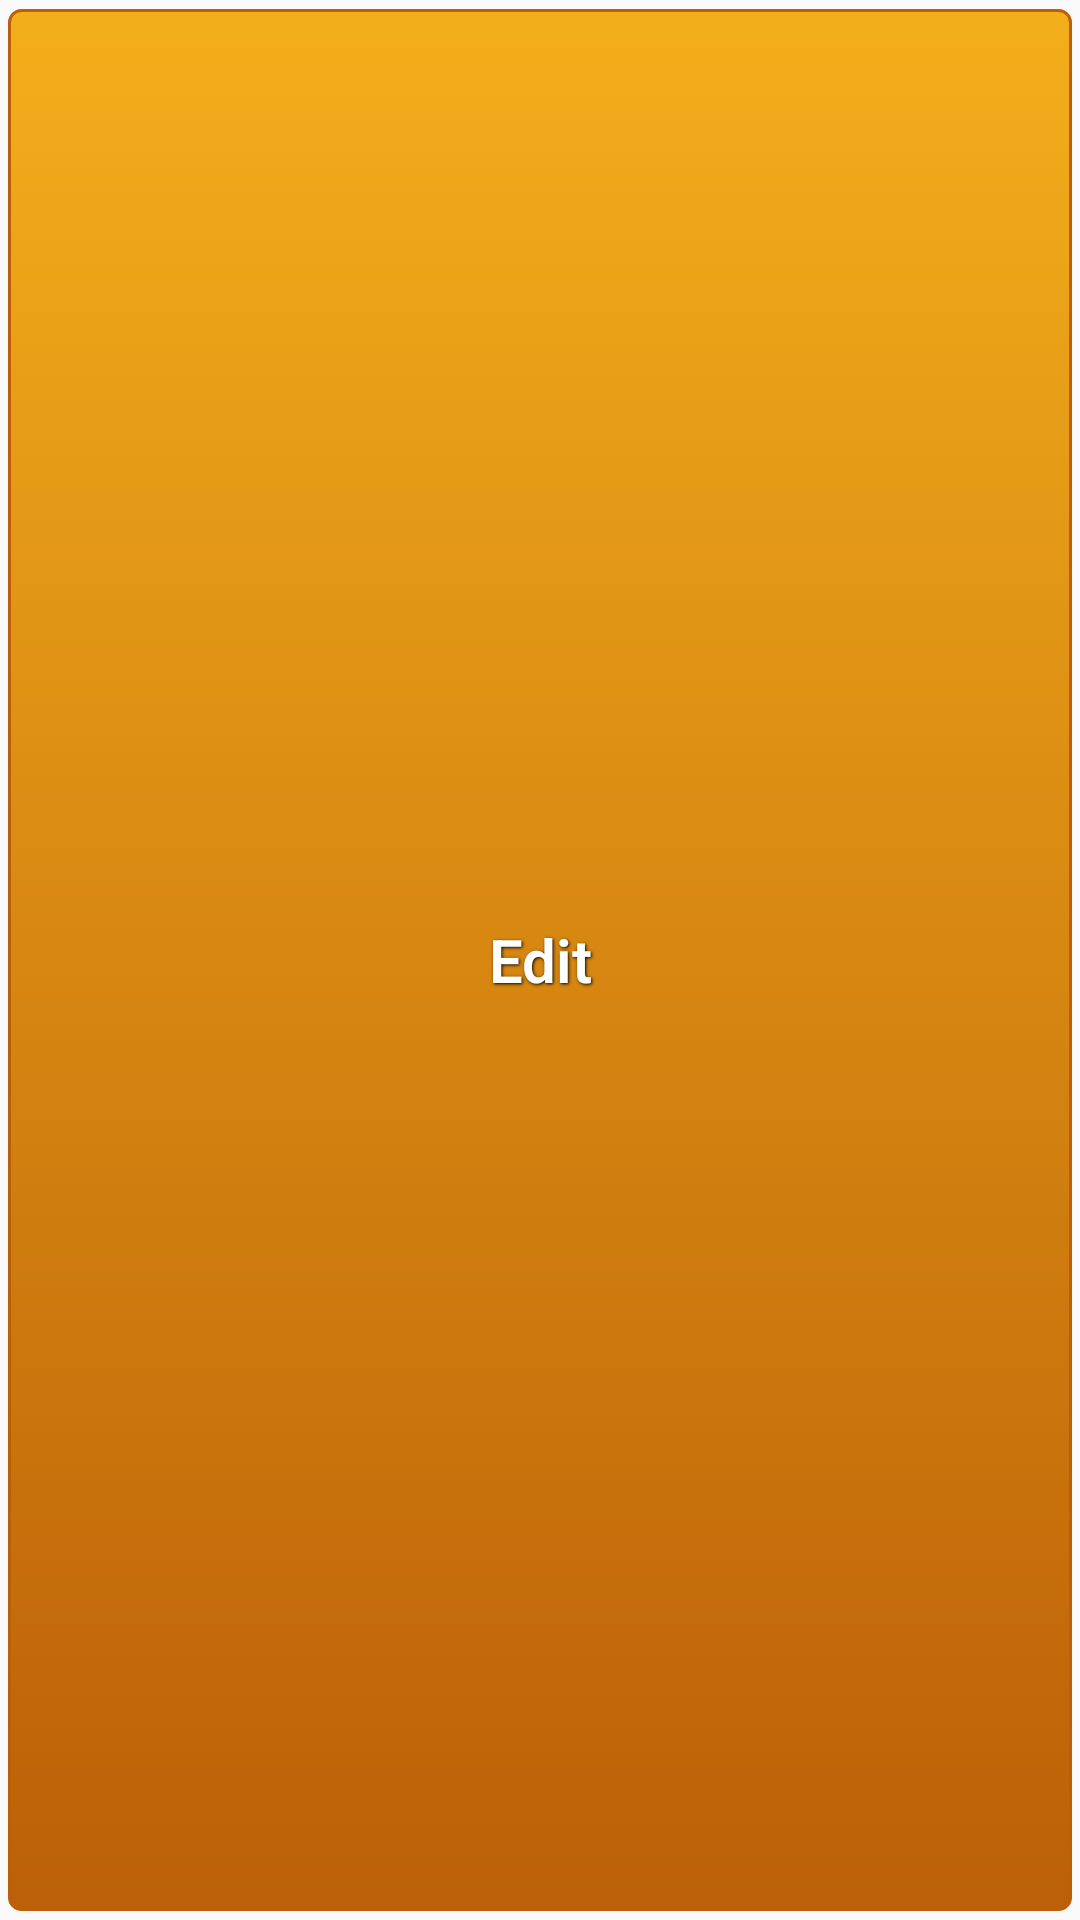

Write the Android layout XML for this screen, with the resource values it uses.
<!-- AndroidManifest.xml: application theme AppTheme2 -->
<!-- res/layout/activity_user_profile.xml -->
<LinearLayout xmlns:android="http://schemas.android.com/apk/res/android"
    xmlns:tools="http://schemas.android.com/tools"
    android:layout_width="match_parent"
    android:layout_height="wrap_content"
    android:orientation="vertical"
    android:paddingLeft="@dimen/activity_horizontal_margin"
    android:paddingRight="@dimen/activity_horizontal_margin"
    android:paddingTop="@dimen/activity_vertical_margin"
    android:paddingBottom="@dimen/activity_vertical_margin"
    tools:context=".UserProfileActivity">


    <Button
        android:layout_width="fill_parent"
        android:layout_height="fill_parent"
        android:text="@string/edit"
        android:id="@+id/editButton"
        android:background="@drawable/button_orange"
        android:textSize="20dp"
        android:layout_gravity="center_vertical"
        android:onClick="onEditButtonClick"
        style="@style/ButtonText"/>

    <TextView
        android:layout_width="match_parent"
        android:layout_height="wrap_content"
        android:text="@string/username"
        android:background="#FFCCCCCC"
        android:textColor="#000000"
        android:textSize="20dp"
        android:layout_marginTop="5dp"
        android:gravity="left"
        android:paddingLeft="10dp"
        android:paddingRight="20dp"
        android:padding="5dp" />

    <TextView
        android:layout_width="match_parent"
        android:layout_height="50dp"
        android:background="#ffffff"
        android:textSize="20dp"
        android:singleLine="true"
        android:id="@+id/usernameTextView"
        android:gravity="center_vertical"
        android:textColor="#000000"
        android:paddingLeft="5dp" />

    <TextView
        android:layout_width="match_parent"
        android:layout_height="wrap_content"
        android:text="@string/city"
        android:background="#FFCCCCCC"
        android:textColor="#000000"
        android:textSize="20dp"
        android:gravity="left"
        android:padding="5dp" />

    <EditText
        android:layout_width="match_parent"
        android:layout_height="50dp"
        android:background="#ffffff"
        android:textSize="20dp"
        android:singleLine="true"
        android:inputType="textCapWords"
        android:id="@+id/cityTextView"
        android:padding="5dp"
        android:paddingLeft="5dp" />

    <TextView
        android:layout_width="match_parent"
        android:layout_height="wrap_content"
        android:text="@string/phone"
        android:background="#FFCCCCCC"
        android:textColor="#000000"
        android:textSize="20dp"
        android:gravity="left"
        android:padding="5dp" />

    <EditText
        android:layout_width="match_parent"
        android:layout_height="50dp"
        android:background="#ffffff"
        android:textSize="20dp"
        android:singleLine="true"
        android:inputType="phone"
        android:id="@+id/phoneTextView"
        android:paddingLeft="5dp" />

    <TextView
        android:layout_width="match_parent"
        android:layout_height="wrap_content"
        android:text="@string/email"
        android:background="#FFCCCCCC"
        android:textColor="#000000"
        android:textSize="20dp"
        android:gravity="left"
        android:padding="5dp" />

    <EditText
        android:layout_width="match_parent"
        android:layout_height="50dp"
        android:background="#ffffff"
        android:textSize="20dp"
        android:singleLine="true"
        android:inputType="textEmailAddress"
        android:layout_marginBottom="5dp"
        android:id="@+id/emailTextView"
        android:paddingLeft="5dp" />

    <Button
        android:layout_width="fill_parent"
        android:layout_height="wrap_content"
        android:text="@string/save_button"
        android:id="@+id/saveProfileButton"
        android:layout_gravity="end"
        android:background="@drawable/button_green"
        android:textSize="20dp"
        android:onClick="onSaveButtonClick"
        android:layout_marginTop="10dp"
        style="@style/ButtonText"/>

</LinearLayout>
<!-- resources referenced by this layout -->
<resources>
  <!-- drawable button_green (drawable) -->
  <?xml version="1.0" encoding="utf-8"?>
  <selector xmlns:android="http://schemas.android.com/apk/res/android">
      <item android:state_pressed="true" >
          <shape>
              <solid
                  android:color="#70c656" />
              <stroke
                  android:width="1dp"
                  android:color="#53933f" />
              <corners
                  android:radius="3dp" />
              <padding
                  android:left="10dp"
                  android:top="10dp"
                  android:right="10dp"
                  android:bottom="10dp" />
          </shape>
      </item>
      <item>
          <shape>
              <gradient
                  android:startColor="#70c656"
                  android:endColor="#53933f"
                  android:angle="270" />
              <stroke
                  android:width="1dp"
                  android:color="#53933f" />
              <corners
                  android:radius="4dp" />
              <padding
                  android:left="10dp"
                  android:top="10dp"
                  android:right="10dp"
                  android:bottom="10dp" />
          </shape>
      </item>
  </selector>
  <string name="city">City</string>
  <string name="edit">Edit</string>
  <string name="email">Email</string>
  <string name="phone">Phone</string>
  <string name="save_button">SAVE</string>
  <string name="username">Username</string>
  <style name="ButtonText">
          <item name="android:layout_width">fill_parent</item>
          <item name="android:layout_height">wrap_content</item>
          <item name="android:textColor">#ffffff</item>
          <item name="android:gravity">center</item>
          <item name="android:layout_margin">3dp</item>
          <item name="android:textSize">30dp</item>
          <item name="android:textStyle">bold</item>
          <item name="android:shadowColor">#000000</item>
          <item name="android:shadowDx">1</item>
          <item name="android:shadowDy">1</item>
          <item name="android:shadowRadius">2</item>
      </style>
  <style name="AppTheme2" parent="@style/Theme.AppCompat.Light">
          <item name="android:textViewStyle">@style/RobotoTextViewStyle</item>
          <item name="android:buttonStyle">@style/RobotoButtonStyle</item>
          <item name="android:editTextStyle">@style/RobotoFormStyle</item>
          <item name="android:actionBarStyle" tools:ignore="NewApi">@style/OrangeActionBar</item>
          <item name="actionBarStyle">@style/OrangeActionBar</item>
          <item name="colorPrimary">@color/orange</item>
          <item name="colorPrimaryDark">@color/orange2</item>
      </style>
  <style name="RobotoTextViewStyle" parent="android:Widget.TextView">
          <item name="android:fontFamily">sans-serif-light</item>
      </style>
  <style name="RobotoButtonStyle" parent="android:Widget.Button">
          <item name="android:fontFamily">sans-serif-light</item>
      </style>
  <style name="RobotoFormStyle" parent="android:Widget.EditText">
          <item name="android:fontFamily">sans-serif-light</item>
      </style>
  <style name="OrangeActionBar" parent="@style/Widget.AppCompat.Light.ActionBar.Solid.Inverse">
          <item name="android:background" tools:ignore="NewApi">@color/orange</item>
          <item name="background">@color/orange</item>
      </style>
  <item name="orange" type="color">#FFFF8833</item>
  <item name="orange2" type="color">#FFFF8834</item>
</resources>
